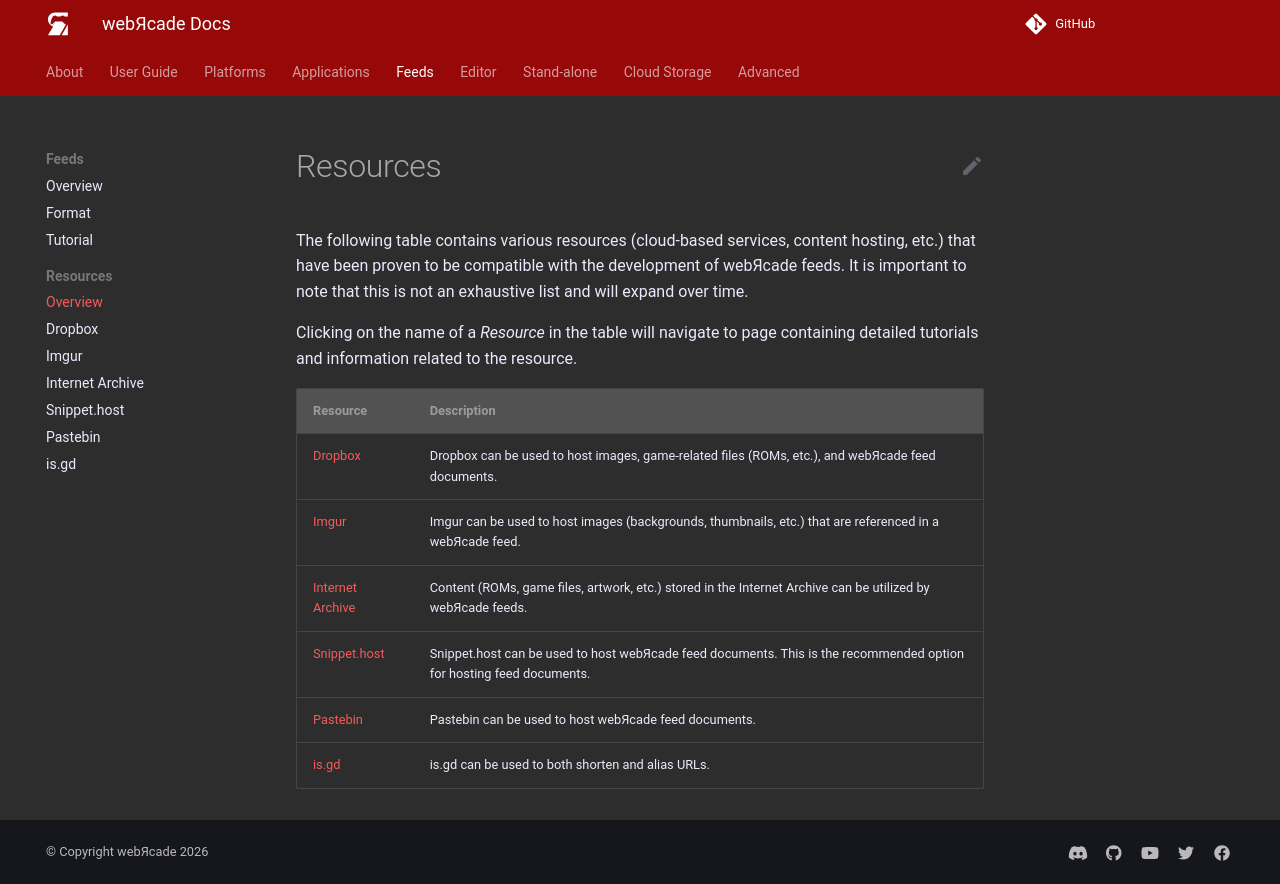

repository: webrcade/webrcade-docs · page: feeds/resources/index.html · generator: mkdocs

# Resources

The following table contains various resources (cloud-based services, content hosting, etc.) that have been proven to be compatible with the development of webЯcade feeds. It is important to note that this is not an exhaustive list and will expand over time.

Clicking on the name of a *Resource* in the table will navigate to page containing detailed tutorials and information related to the resource.

| __Resource__ | __Description__ |
|----------|------|
| [Dropbox](./dropbox.md) | Dropbox can be used to host images, game-related files (ROMs, etc.), and webЯcade feed documents. |
| [Imgur](./imgur.md) | Imgur can be used to host images (backgrounds, thumbnails, etc.) that are referenced in a webЯcade feed. |
| [Internet Archive](./inetarchive.md) | Content (ROMs, game files, artwork, etc.) stored in the Internet Archive can be utilized by webЯcade feeds. |
| [Snippet.host](./snippet.md) | Snippet.host can be used to host webЯcade feed documents. This is the recommended option for hosting feed documents.  |
| [Pastebin](./pastebin.md) | Pastebin can be used to host webЯcade feed documents. |
| [is.gd](./isgd.md) | is.gd can be used to both shorten and alias URLs. |
